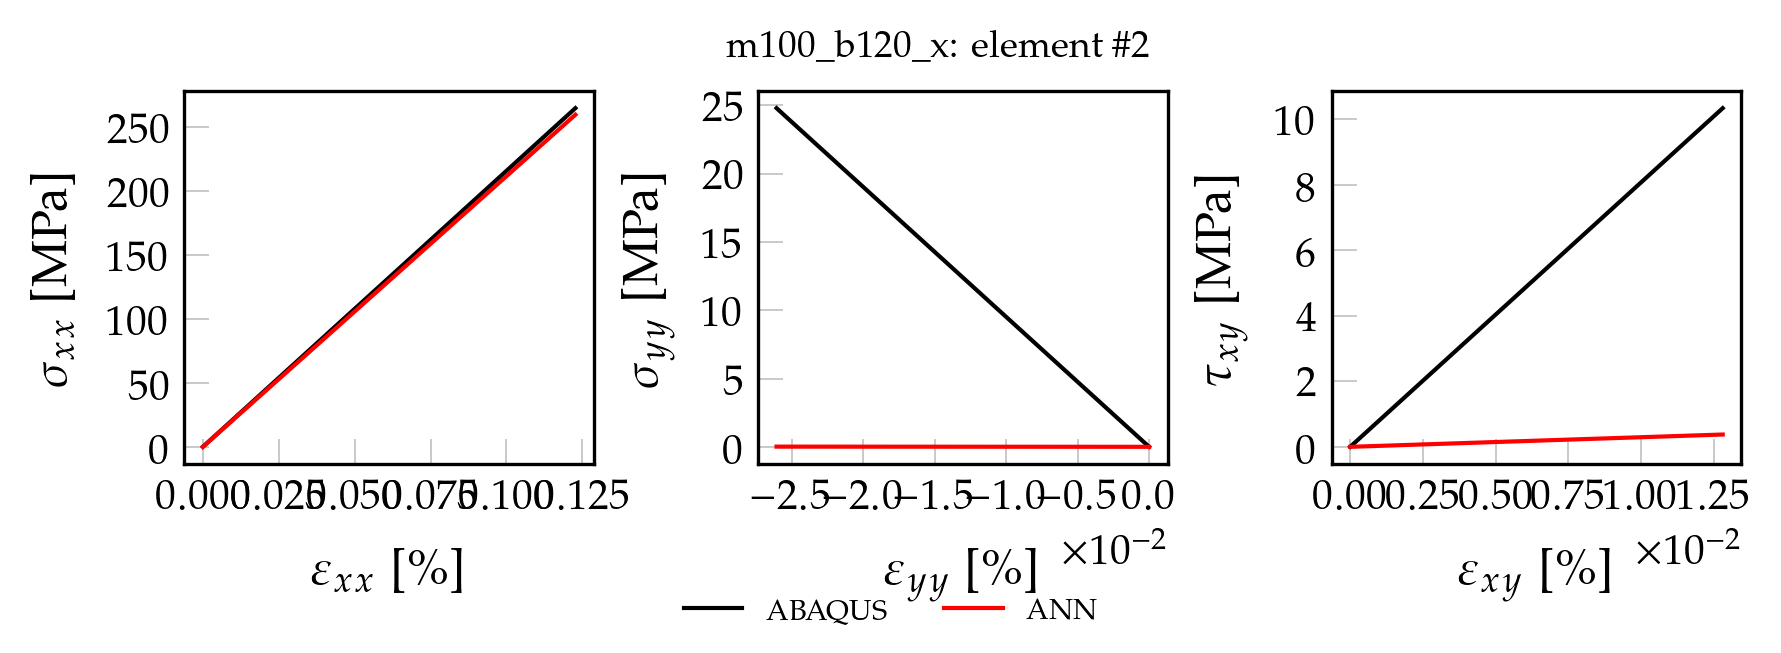

The table this chart was drawn from, first rows:
, exx_t, eyy_t, exy_t, sxx_t, syy_t, sxy_t, pred_x, pred_y, pred_xy
0, 0.000000000000, 0.000000000000, 0.000000000000, 0.000000000000, 0.000000000000, 0.000000000000, 0.00004156, 0.00001317, 0.00007432
1, 0.00001227, -0.000002607, 0.00000128, 2.651, 0.2479, 0.1034, 2.6, 0.0001513, 0.00307
2, 0.00002454, -0.000005214, 0.00000256, 5.302, 0.4958, 0.2068, 5.199, 0.0002895, 0.006787
3, 0.00003681, -0.00000782, 0.00000384, 7.953, 0.7437, 0.3101, 7.799, 0.0004277, 0.01081
4, 0.00004908, -0.00001043, 0.00000512, 10.6, 0.9915, 0.4135, 10.4, 0.0005659, 0.01453
5, 0.00006135, -0.00001303, 0.0000064, 13.26, 1.239, 0.5169, 13, 0.000704, 0.01815
6, 0.00007362, -0.00001564, 0.00000768, 15.91, 1.487, 0.6203, 15.6, 0.0008422, 0.02187
7, 0.00008589, -0.00001825, 0.00000896, 18.56, 1.735, 0.7237, 18.2, 0.0009804, 0.02559
8, 0.00009816, -0.00002085, 0.00001024, 21.21, 1.983, 0.8271, 20.8, 0.001119, 0.02961
9, 0.0001104, -0.00002346, 0.00001152, 23.86, 2.231, 0.9304, 23.4, 0.001257, 0.03333
10, 0.0001227, -0.00002607, 0.0000128, 26.51, 2.479, 1.034, 26, 0.001395, 0.03705
11, 0.000135, -0.00002867, 0.00001408, 29.16, 2.727, 1.137, 28.6, 0.001533, 0.04076
12, 0.0001472, -0.00003128, 0.00001536, 31.81, 2.975, 1.241, 31.2, 0.001671, 0.04448
13, 0.0001595, -0.00003389, 0.00001664, 34.46, 3.223, 1.344, 33.8, 0.001809, 0.04874
14, 0.0001718, -0.0000365, 0.00001792, 37.11, 3.47, 1.447, 36.4, 0.001947, 0.05243
15, 0.000184, -0.0000391, 0.0000192, 39.77, 3.718, 1.551, 39, 0.002086, 0.05603
16, 0.0001963, -0.00004171, 0.00002048, 42.42, 3.966, 1.654, 41.6, 0.002224, 0.05973
17, 0.0002086, -0.00004432, 0.00002176, 45.07, 4.214, 1.757, 44.19, 0.002362, 0.06342
18, 0.0002209, -0.00004692, 0.00002304, 47.72, 4.462, 1.861, 46.79, 0.0025, 0.06743
19, 0.0002331, -0.00004953, 0.00002432, 50.37, 4.71, 1.964, 49.39, 0.002638, 0.07112
20, 0.0002454, -0.00005214, 0.0000256, 53.02, 4.958, 2.068, 51.99, 0.002776, 0.07481
21, 0.0002577, -0.00005474, 0.00002688, 55.67, 5.206, 2.171, 54.59, 0.002915, 0.0785
22, 0.0002699, -0.00005735, 0.00002816, 58.32, 5.453, 2.274, 57.19, 0.003053, 0.08219
23, 0.0002822, -0.00005996, 0.00002944, 60.97, 5.701, 2.378, 59.79, 0.003191, 0.08619
24, 0.0002945, -0.00006256, 0.00003072, 63.63, 5.949, 2.481, 62.39, 0.003329, 0.08988
25, 0.0003067, -0.00006517, 0.000032, 66.28, 6.197, 2.585, 64.99, 0.003467, 0.09347
26, 0.000319, -0.00006778, 0.00003328, 68.93, 6.445, 2.688, 67.59, 0.003605, 0.09716
27, 0.0003313, -0.00007038, 0.00003456, 71.58, 6.693, 2.791, 70.19, 0.003744, 0.1012
28, 0.0003436, -0.00007299, 0.00003584, 74.23, 6.941, 2.895, 72.79, 0.003882, 0.1049
29, 0.0003558, -0.0000756, 0.00003712, 76.88, 7.189, 2.998, 75.39, 0.00402, 0.1085
30, 0.0003681, -0.0000782, 0.0000384, 79.53, 7.437, 3.101, 77.99, 0.004158, 0.1122
31, 0.0003804, -0.00008081, 0.00003968, 82.18, 7.684, 3.205, 80.59, 0.004296, 0.1159
32, 0.0003926, -0.00008342, 0.00004096, 84.83, 7.932, 3.308, 83.19, 0.004434, 0.1199
33, 0.0004049, -0.00008602, 0.00004224, 87.48, 8.18, 3.412, 85.79, 0.004573, 0.1236
34, 0.0004172, -0.00008863, 0.00004352, 90.14, 8.428, 3.515, 88.39, 0.004711, 0.1273
35, 0.0004294, -0.00009124, 0.0000448, 92.79, 8.676, 3.618, 90.99, 0.004849, 0.1309
36, 0.0004417, -0.00009384, 0.00004608, 95.44, 8.924, 3.722, 93.59, 0.004987, 0.1346
37, 0.000454, -0.00009645, 0.00004736, 98.09, 9.172, 3.825, 96.19, 0.005125, 0.1388
38, 0.0004663, -0.00009906, 0.00004864, 100.7, 9.42, 3.928, 98.79, 0.005263, 0.1425
39, 0.0004785, -0.0001017, 0.00004992, 103.4, 9.668, 4.032, 101.4, 0.005401, 0.1462
40, 0.0004908, -0.0001043, 0.0000512, 106, 9.915, 4.135, 104, 0.00554, 0.1499
41, 0.0005031, -0.0001069, 0.00005248, 108.7, 10.16, 4.239, 106.6, 0.005678, 0.1536
42, 0.0005153, -0.0001095, 0.00005376, 111.3, 10.41, 4.342, 109.2, 0.005816, 0.1576
43, 0.0005276, -0.0001121, 0.00005504, 114, 10.66, 4.445, 111.8, 0.005954, 0.1613
44, 0.0005399, -0.0001147, 0.00005632, 116.6, 10.91, 4.549, 114.4, 0.006092, 0.1649
45, 0.0005521, -0.0001173, 0.0000576, 119.3, 11.15, 4.652, 117, 0.00623, 0.1686
46, 0.0005644, -0.0001199, 0.00005888, 121.9, 11.4, 4.756, 119.6, 0.006369, 0.1723
47, 0.0005767, -0.0001225, 0.00006016, 124.6, 11.65, 4.859, 122.2, 0.006507, 0.1763
48, 0.000589, -0.0001251, 0.00006144, 127.3, 11.9, 4.962, 124.8, 0.006645, 0.18
49, 0.0006012, -0.0001277, 0.00006272, 129.9, 12.15, 5.066, 127.4, 0.006783, 0.1837
50, 0.0006258, -0.0001329, 0.00006528, 135.2, 12.64, 5.272, 132.6, 0.007059, 0.191
51, 0.000638, -0.0001356, 0.00006656, 137.9, 12.89, 5.376, 135.2, 0.007198, 0.195
52, 0.0006503, -0.0001382, 0.00006784, 140.5, 13.14, 5.479, 137.8, 0.007336, 0.1987
53, 0.0006626, -0.0001408, 0.00006912, 143.2, 13.39, 5.583, 140.4, 0.007474, 0.2023
54, 0.0006748, -0.0001434, 0.0000704, 145.8, 13.63, 5.686, 143, 0.007612, 0.206
55, 0.0006871, -0.000146, 0.00007168, 148.5, 13.88, 5.789, 145.6, 0.00775, 0.2097
56, 0.0006994, -0.0001486, 0.00007296, 151.1, 14.13, 5.893, 148.2, 0.007888, 0.2137
57, 0.0007117, -0.0001512, 0.00007424, 153.8, 14.38, 5.996, 150.8, 0.008026, 0.2174
58, 0.0007239, -0.0001538, 0.00007552, 156.4, 14.63, 6.099, 153.4, 0.008165, 0.2211
59, 0.0007362, -0.0001564, 0.0000768, 159.1, 14.87, 6.203, 156, 0.008303, 0.2248
... 40 more rows
